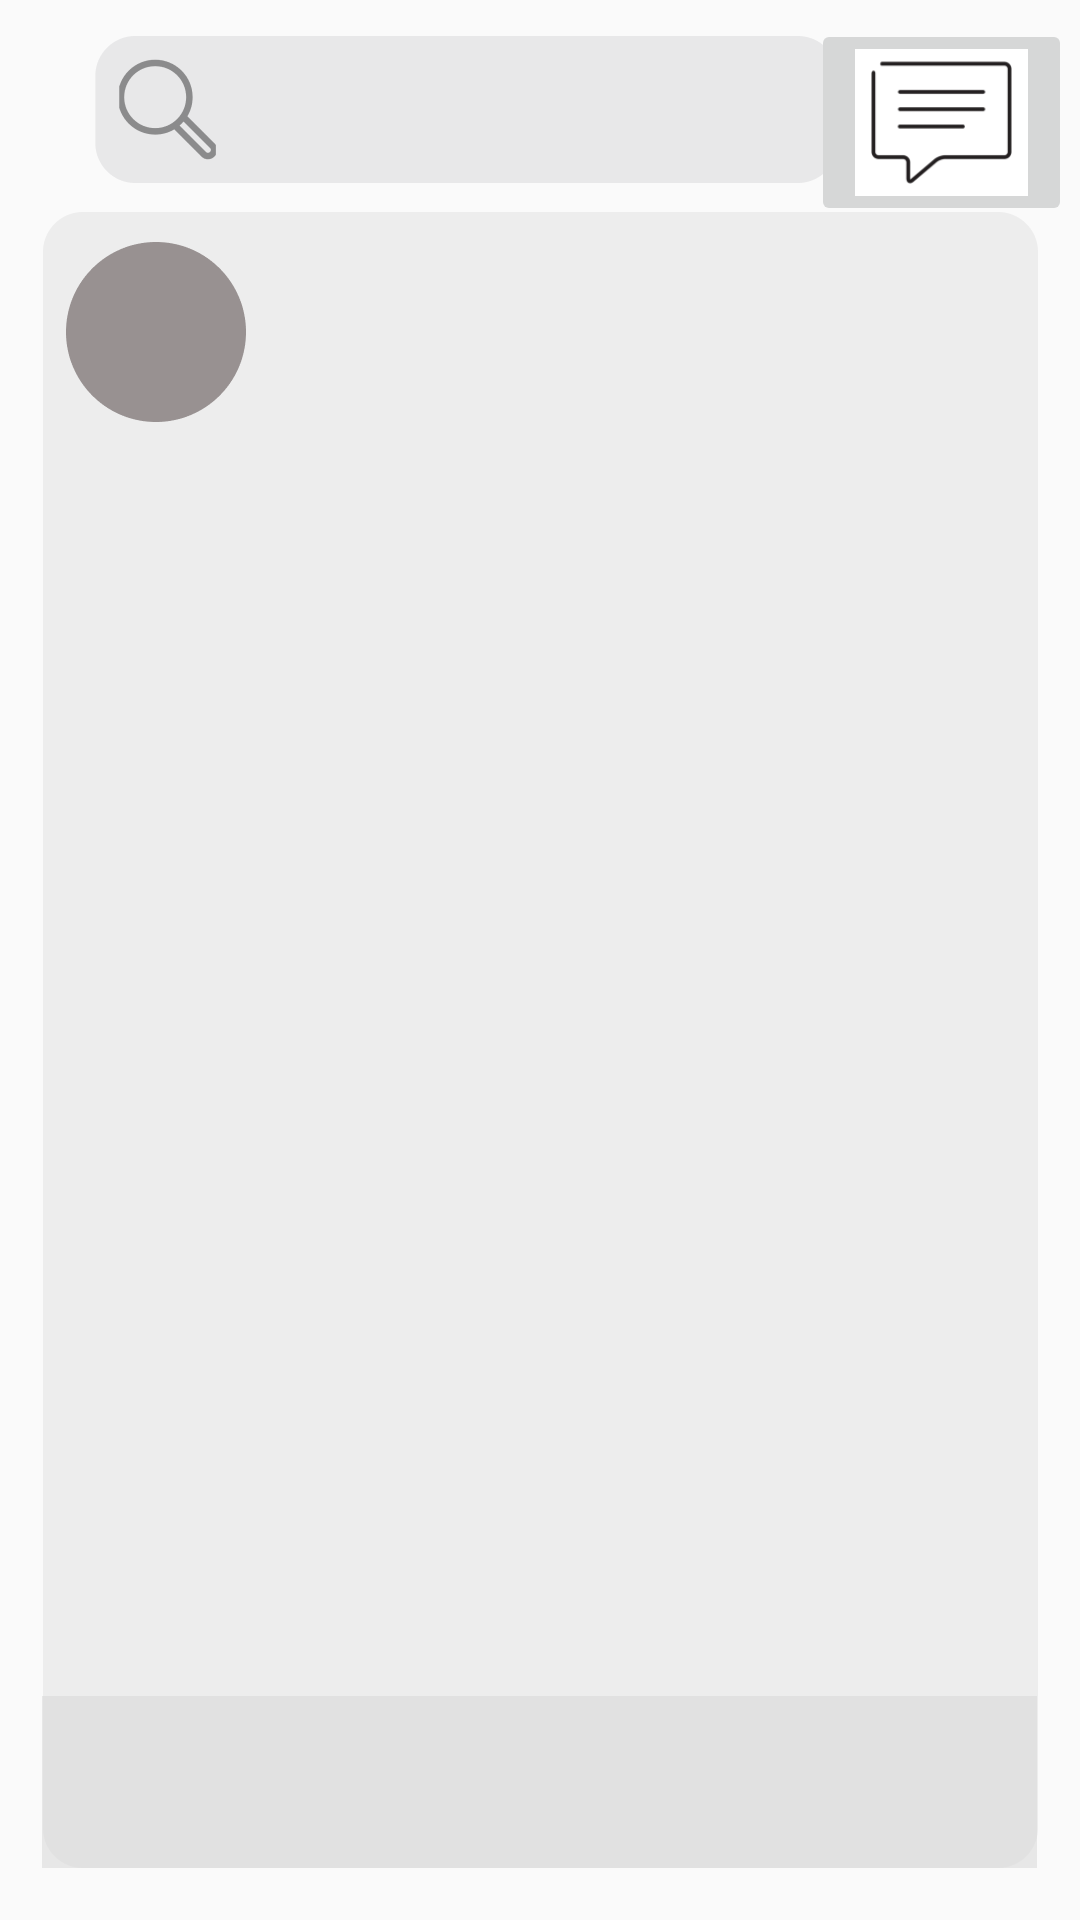

Here is an Android app screen rendered from its layout file. Give the layout XML and the strings, colors and styles it references.
<!-- AndroidManifest.xml: application theme Theme.Test_kotlin_images -->
<!-- res/layout/activity_main.xml -->
<?xml version="1.0" encoding="utf-8"?>
<androidx.constraintlayout.widget.ConstraintLayout xmlns:android="http://schemas.android.com/apk/res/android"
    xmlns:app="http://schemas.android.com/apk/res-auto"
    xmlns:tools="http://schemas.android.com/tools"
    android:layout_width="match_parent"
    android:layout_height="match_parent"
    tools:context=".MainActivity"
    android:background="@drawable/main_page"
    android:id="@+id/activity_main_id">


    <ImageButton
        android:id="@+id/message_button"
        android:layout_width="87dp"
        android:layout_height="69dp"
        android:contentDescription=" "
        android:layout_alignParentTop="true"
        android:layout_alignParentRight="true"
        android:layout_marginStart="50dp"
        android:layout_marginTop="1dp"
        android:layout_marginEnd="1dp"
        android:layout_marginBottom="32dp"
        android:adjustViewBounds="true"
        android:maxWidth="42dp"
        android:maxHeight="42dp"
        android:scaleType="fitCenter"
        android:src="@drawable/frame_1"
        app:layout_constraintBottom_toBottomOf="parent"
        app:layout_constraintEnd_toEndOf="parent"
        app:layout_constraintHorizontal_bias="0.993"
        app:layout_constraintStart_toStartOf="parent"
        app:layout_constraintTop_toTopOf="parent"
        app:layout_constraintVertical_bias="0.01" />

</androidx.constraintlayout.widget.ConstraintLayout>
<!-- resources referenced by this layout -->
<resources>
  <!-- drawable frame_1: png bitmap (drawable, 2493 bytes) -->
  <!-- drawable main_page: png bitmap (drawable, 20890 bytes) -->
  <style name="Theme.Test_kotlin_images" parent="Base.Theme.Test_kotlin_images" />
  <style name="Base.Theme.Test_kotlin_images" parent="Theme.Material3.DayNight.NoActionBar">
          
          
      </style>
</resources>
